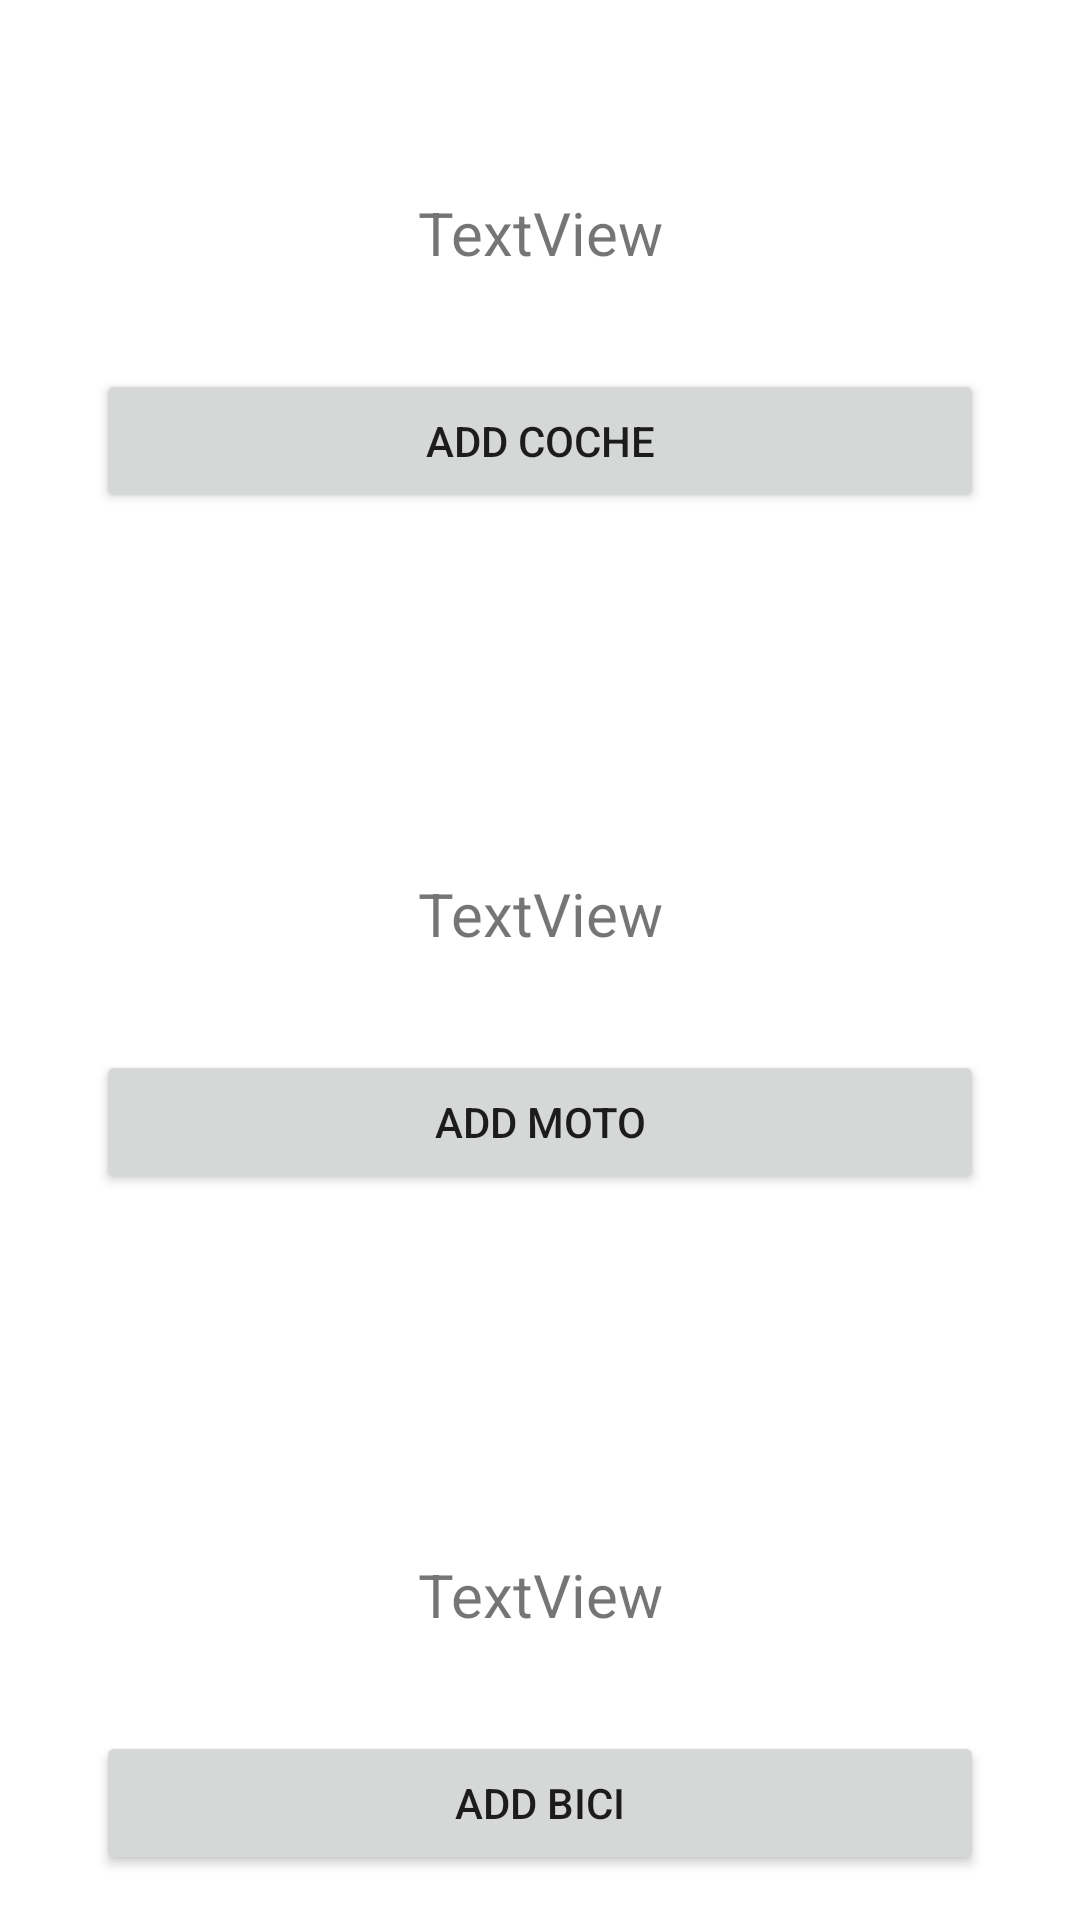

Reconstruct the res/layout file that produces this screen, plus the resources it refers to.
<!-- AndroidManifest.xml: application theme Theme.Ejercicio03EnviarDevolverInfo -->
<!-- res/layout/activity_main.xml -->
<?xml version="1.0" encoding="utf-8"?>
<androidx.constraintlayout.widget.ConstraintLayout xmlns:android="http://schemas.android.com/apk/res/android"
    xmlns:app="http://schemas.android.com/apk/res-auto"
    xmlns:tools="http://schemas.android.com/tools"
    android:layout_width="match_parent"
    android:layout_height="match_parent"
    tools:context=".MainActivity">

    <TextView
        android:id="@+id/textView3"
        android:layout_width="0dp"
        android:layout_height="wrap_content"
        android:layout_marginStart="32dp"
        android:layout_marginTop="120dp"
        android:layout_marginEnd="32dp"
        android:text="TextView"
        android:textAlignment="center"
        android:textSize="20sp"
        app:layout_constraintEnd_toEndOf="parent"
        app:layout_constraintHorizontal_bias="0.0"
        app:layout_constraintStart_toStartOf="parent"
        app:layout_constraintTop_toBottomOf="@+id/btnAddMotoMain" />

    <Button
        android:id="@+id/btnAddBiciMain"
        android:layout_width="0dp"
        android:layout_height="wrap_content"
        android:layout_marginStart="32dp"
        android:layout_marginTop="32dp"
        android:layout_marginEnd="32dp"
        android:text="ADD BICI"
        app:layout_constraintEnd_toEndOf="parent"
        app:layout_constraintHorizontal_bias="0.0"
        app:layout_constraintStart_toStartOf="parent"
        app:layout_constraintTop_toBottomOf="@+id/textView3" />

    <Button
        android:id="@+id/btnAddMotoMain"
        android:layout_width="0dp"
        android:layout_height="wrap_content"
        android:layout_marginStart="32dp"
        android:layout_marginTop="32dp"
        android:layout_marginEnd="32dp"
        android:text="ADD MOTO"
        app:layout_constraintEnd_toEndOf="parent"
        app:layout_constraintHorizontal_bias="0.0"
        app:layout_constraintStart_toStartOf="parent"
        app:layout_constraintTop_toBottomOf="@+id/textView2" />

    <TextView
        android:id="@+id/textView2"
        android:layout_width="0dp"
        android:layout_height="wrap_content"
        android:layout_marginStart="32dp"
        android:layout_marginTop="120dp"
        android:layout_marginEnd="32dp"
        android:text="TextView"
        android:textAlignment="center"
        android:textSize="20sp"
        app:layout_constraintEnd_toEndOf="parent"
        app:layout_constraintHorizontal_bias="0.0"
        app:layout_constraintStart_toStartOf="parent"
        app:layout_constraintTop_toBottomOf="@+id/btnAddCocheMain" />

    <TextView
        android:id="@+id/textView"
        android:layout_width="0dp"
        android:layout_height="wrap_content"
        android:layout_marginStart="32dp"
        android:layout_marginTop="64dp"
        android:layout_marginEnd="32dp"
        android:text="TextView"
        android:textAlignment="center"
        android:textSize="20sp"
        app:layout_constraintEnd_toEndOf="parent"
        app:layout_constraintStart_toStartOf="parent"
        app:layout_constraintTop_toTopOf="parent" />

    <Button
        android:id="@+id/btnAddCocheMain"
        android:layout_width="0dp"
        android:layout_height="wrap_content"
        android:layout_marginStart="32dp"
        android:layout_marginTop="32dp"
        android:layout_marginEnd="32dp"
        android:text="ADD COCHE"
        app:layout_constraintEnd_toEndOf="parent"
        app:layout_constraintStart_toStartOf="parent"
        app:layout_constraintTop_toBottomOf="@+id/textView" />
</androidx.constraintlayout.widget.ConstraintLayout>
<!-- resources referenced by this layout -->
<resources>
  <style name="Theme.Ejercicio03EnviarDevolverInfo" parent="Theme.MaterialComponents.DayNight.DarkActionBar">
          
          <item name="colorPrimary">@color/purple_500</item>
          <item name="colorPrimaryVariant">@color/purple_700</item>
          <item name="colorOnPrimary">@color/white</item>
          
          <item name="colorSecondary">@color/teal_200</item>
          <item name="colorSecondaryVariant">@color/teal_700</item>
          <item name="colorOnSecondary">@color/black</item>
          
          <item name="android:statusBarColor">?attr/colorPrimaryVariant</item>
          
      </style>
  <!-- not gathered from this repository: default colours our renderer supplied (Android Studio template values) -->
  <color name="purple_500">#FF6200EE</color>
  <color name="purple_700">#FF3700B3</color>
  <color name="teal_200">#FF03DAC5</color>
  <color name="teal_700">#FF018786</color>
  <color name="black">#FF000000</color>
  <color name="white">#FFFFFFFF</color>
</resources>
